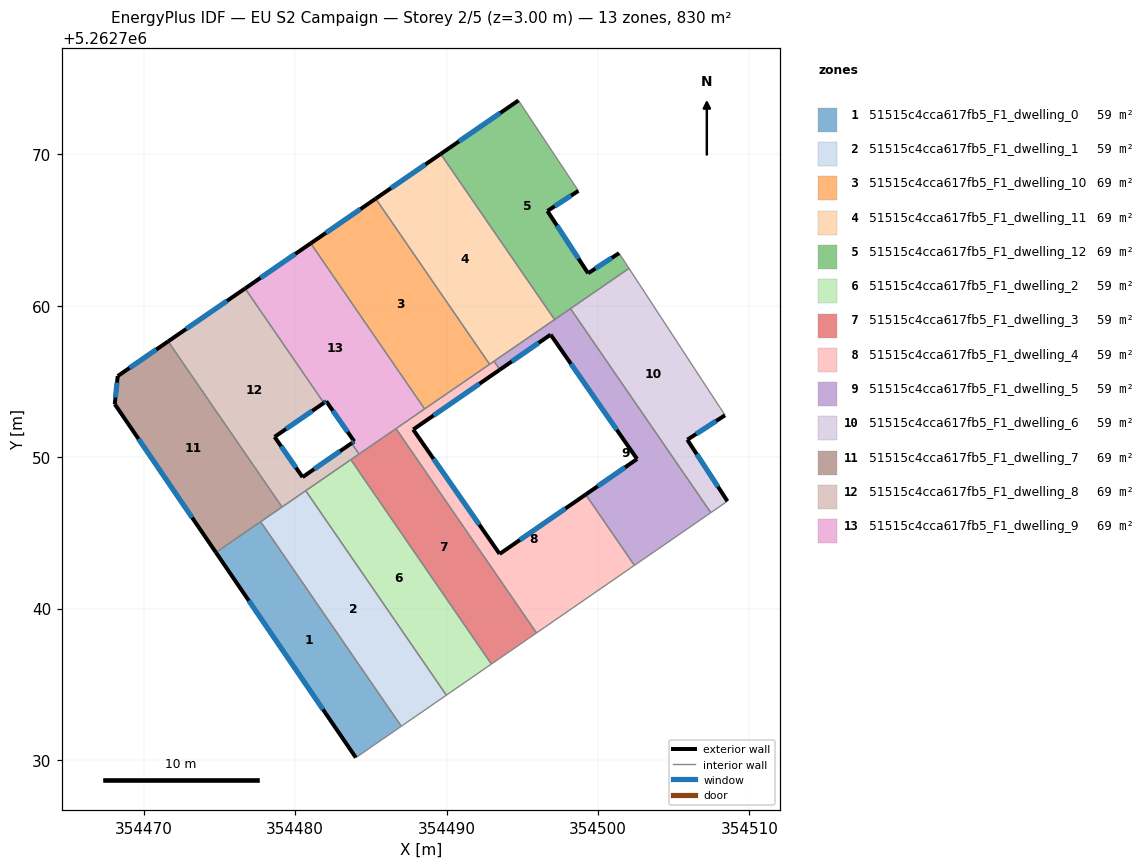
=== STOREY PLAN SPEC (per zone: floor XY polygon, exterior-wall plan segments, windows/doors) ===
zone 1: 51515c4cca617fb5_F1_dwelling_0  (59.3 m²)
  floor: (354477.72, 5262745.73) (354487.01, 5262732.22) (354484.00, 5262730.15) (354474.76, 5262743.70)
  exterior wall: (354474.76, 5262743.70) – (354484.00, 5262730.15)  [16.4 m]
    window: (354476.93, 5262740.52) – (354481.83, 5262733.33)  [13.8 m²]
  interior walls: 3
zone 2: 51515c4cca617fb5_F1_dwelling_1  (59.3 m²)
  floor: (354480.70, 5262747.78) (354489.98, 5262734.28) (354487.01, 5262732.22) (354477.72, 5262745.73)
  interior walls: 5
zone 3: 51515c4cca617fb5_F1_dwelling_10  (69.1 m²)
  floor: (354485.32, 5262767.07) (354492.84, 5262756.13) (354488.55, 5262753.18) (354481.02, 5262764.12)
  exterior wall: (354485.32, 5262767.07) – (354481.02, 5262764.12)  [5.2 m]
    window: (354484.31, 5262766.38) – (354482.03, 5262764.81)  [4.4 m²]
  interior walls: 3
zone 4: 51515c4cca617fb5_F1_dwelling_11  (69.1 m²)
  floor: (354489.61, 5262770.02) (354497.13, 5262759.08) (354492.84, 5262756.13) (354485.32, 5262767.07)
  exterior wall: (354489.61, 5262770.02) – (354485.32, 5262767.07)  [5.2 m]
    window: (354488.60, 5262769.33) – (354486.32, 5262767.76)  [4.4 m²]
  interior walls: 4
zone 5: 51515c4cca617fb5_F1_dwelling_12  (69.1 m²)
  floor: (354498.70, 5262767.58) (354496.66, 5262766.26) (354499.34, 5262762.14) (354501.39, 5262763.47) (354502.04, 5262762.46) (354497.13, 5262759.08) (354489.61, 5262770.02) (354494.74, 5262773.55)
  exterior wall: (354494.74, 5262773.55) – (354489.61, 5262770.02)  [6.2 m]
    window: (354493.54, 5262772.72) – (354490.81, 5262770.85)  [5.3 m²]
  exterior wall: (354496.66, 5262766.26) – (354498.70, 5262767.58)  [2.4 m]
    window: (354497.14, 5262766.57) – (354498.22, 5262767.27)  [2.1 m²]
  exterior wall: (354499.34, 5262762.14) – (354496.66, 5262766.26)  [4.9 m]
    window: (354498.71, 5262763.11) – (354497.29, 5262765.29)  [4.1 m²]
  exterior wall: (354501.39, 5262763.47) – (354499.34, 5262762.14)  [2.4 m]
    window: (354500.91, 5262763.16) – (354499.82, 5262762.45)  [2.1 m²]
  interior walls: 5
zone 6: 51515c4cca617fb5_F1_dwelling_2  (59.3 m²)
  floor: (354483.67, 5262749.83) (354492.96, 5262736.33) (354489.98, 5262734.28) (354480.70, 5262747.78)
  interior walls: 4
zone 7: 51515c4cca617fb5_F1_dwelling_3  (59.3 m²)
  floor: (354486.66, 5262751.88) (354495.94, 5262738.39) (354492.96, 5262736.33) (354483.67, 5262749.83)
  interior walls: 5
zone 8: 51515c4cca617fb5_F1_dwelling_4  (59.3 m²)
  floor: (354493.52, 5262755.77) (354487.79, 5262751.82) (354493.50, 5262743.61) (354499.18, 5262747.53) (354502.40, 5262742.85) (354495.94, 5262738.39) (354486.66, 5262751.88) (354493.13, 5262756.33)
  exterior wall: (354487.79, 5262751.82) – (354493.52, 5262755.77)  [7.0 m]
    window: (354489.14, 5262752.75) – (354492.17, 5262754.84)  [5.9 m²]
  exterior wall: (354493.50, 5262743.61) – (354487.79, 5262751.82)  [10.0 m]
    window: (354492.16, 5262745.54) – (354489.13, 5262749.89)  [8.4 m²]
  exterior wall: (354499.18, 5262747.53) – (354493.50, 5262743.61)  [6.9 m]
    window: (354497.85, 5262746.61) – (354494.84, 5262744.53)  [5.8 m²]
  interior walls: 7
zone 9: 51515c4cca617fb5_F1_dwelling_5  (59.3 m²)
  floor: (354498.18, 5262759.81) (354507.45, 5262746.33) (354502.40, 5262742.85) (354499.18, 5262747.53) (354502.58, 5262749.87) (354496.87, 5262758.09) (354493.52, 5262755.77) (354493.13, 5262756.33)
  exterior wall: (354496.87, 5262758.09) – (354502.58, 5262749.87)  [10.0 m]
    window: (354498.21, 5262756.16) – (354501.24, 5262751.80)  [8.4 m²]
  exterior wall: (354493.52, 5262755.77) – (354496.87, 5262758.09)  [4.1 m]
    window: (354494.30, 5262756.32) – (354496.08, 5262757.55)  [3.4 m²]
  exterior wall: (354502.58, 5262749.87) – (354499.18, 5262747.53)  [4.1 m]
    window: (354501.78, 5262749.32) – (354499.98, 5262748.08)  [3.5 m²]
  interior walls: 6
zone 10: 51515c4cca617fb5_F1_dwelling_6  (59.3 m²)
  floor: (354502.04, 5262762.46) (354508.39, 5262752.76) (354505.90, 5262751.15) (354508.55, 5262747.09) (354507.45, 5262746.33) (354498.18, 5262759.81)
  exterior wall: (354505.90, 5262751.15) – (354508.39, 5262752.76)  [3.0 m]
    window: (354506.48, 5262751.53) – (354507.80, 5262752.39)  [2.5 m²]
  exterior wall: (354508.55, 5262747.09) – (354505.90, 5262751.15)  [4.8 m]
    window: (354507.92, 5262748.04) – (354506.52, 5262750.20)  [4.1 m²]
  interior walls: 4
zone 11: 51515c4cca617fb5_F1_dwelling_7  (69.1 m²)
  floor: (354471.61, 5262757.64) (354479.13, 5262746.71) (354474.76, 5262743.70) (354468.08, 5262753.50) (354468.28, 5262755.35)
  exterior wall: (354471.61, 5262757.64) – (354468.28, 5262755.35)  [4.0 m]
    window: (354470.83, 5262757.11) – (354469.06, 5262755.89)  [3.4 m²]
  exterior wall: (354468.08, 5262753.50) – (354474.76, 5262743.70)  [11.9 m]
    window: (354469.65, 5262751.20) – (354473.19, 5262746.00)  [10.0 m²]
  exterior wall: (354468.28, 5262755.35) – (354468.08, 5262753.50)  [1.9 m]
    window: (354468.23, 5262754.92) – (354468.13, 5262753.94)  [1.6 m²]
  interior walls: 3
zone 12: 51515c4cca617fb5_F1_dwelling_8  (69.2 m²)
  floor: (354476.69, 5262761.14) (354481.89, 5262753.58) (354478.64, 5262751.34) (354480.49, 5262748.68) (354483.72, 5262750.92) (354484.21, 5262750.20) (354479.13, 5262746.71) (354471.61, 5262757.64)
  exterior wall: (354478.64, 5262751.34) – (354481.89, 5262753.58)  [4.0 m]
    window: (354479.40, 5262751.86) – (354481.13, 5262753.05)  [3.3 m²]
  exterior wall: (354480.49, 5262748.68) – (354478.64, 5262751.34)  [3.2 m]
    window: (354480.05, 5262749.30) – (354479.07, 5262750.71)  [2.7 m²]
  exterior wall: (354483.72, 5262750.92) – (354480.49, 5262748.68)  [3.9 m]
    window: (354482.96, 5262750.39) – (354481.25, 5262749.20)  [3.3 m²]
  exterior wall: (354476.69, 5262761.14) – (354471.61, 5262757.64)  [6.2 m]
    window: (354475.50, 5262760.32) – (354472.80, 5262758.46)  [5.2 m²]
  interior walls: 6
zone 13: 51515c4cca617fb5_F1_dwelling_9  (69.1 m²)
  floor: (354481.02, 5262764.12) (354488.55, 5262753.18) (354484.21, 5262750.20) (354483.72, 5262750.92) (354483.90, 5262751.04) (354482.05, 5262753.69) (354481.89, 5262753.58) (354476.69, 5262761.14)
  exterior wall: (354482.05, 5262753.69) – (354483.90, 5262751.04)  [3.2 m]
    window: (354482.48, 5262753.07) – (354483.46, 5262751.66)  [2.7 m²]
  exterior wall: (354481.89, 5262753.58) – (354482.05, 5262753.69)  [0.2 m]
    window: (354481.93, 5262753.60) – (354482.01, 5262753.66)  [0.2 m²]
  exterior wall: (354481.02, 5262764.12) – (354476.69, 5262761.14)  [5.3 m]
    window: (354480.01, 5262763.42) – (354477.71, 5262761.84)  [4.4 m²]
  exterior wall: (354483.90, 5262751.04) – (354483.72, 5262750.92)  [0.2 m]
    window: (354483.86, 5262751.01) – (354483.76, 5262750.95)  [0.2 m²]
  interior walls: 5

=== DERIVED (storey summary) ===
Building: EU S2 Campaign
Storey: 2 of 5  (floor level z = 3.00 m)
Storey gross floor area: 829.7 m²
Zones on this storey: 13
  - 51515c4cca617fb5_F1_dwelling_0: floor 59.3 m²; exterior wall 16.4 m (49.2 m²); 1 window(s) 13.8 m²; WWR 28.1%
  - 51515c4cca617fb5_F1_dwelling_1: floor 59.3 m²
  - 51515c4cca617fb5_F1_dwelling_10: floor 69.1 m²; exterior wall 5.2 m (15.6 m²); 1 window(s) 4.4 m²; WWR 28.1%
  - 51515c4cca617fb5_F1_dwelling_11: floor 69.1 m²; exterior wall 5.2 m (15.6 m²); 1 window(s) 4.4 m²; WWR 28.1%
  - 51515c4cca617fb5_F1_dwelling_12: floor 69.1 m²; exterior wall 16.0 m (48.1 m²); 4 window(s) 13.5 m²; WWR 28.1%
  - 51515c4cca617fb5_F1_dwelling_2: floor 59.3 m²
  - 51515c4cca617fb5_F1_dwelling_3: floor 59.3 m²
  - 51515c4cca617fb5_F1_dwelling_4: floor 59.3 m²; exterior wall 23.9 m (71.6 m²); 3 window(s) 20.1 m²; WWR 28.1%
  - 51515c4cca617fb5_F1_dwelling_5: floor 59.3 m²; exterior wall 18.2 m (54.6 m²); 3 window(s) 15.4 m²; WWR 28.1%
  - 51515c4cca617fb5_F1_dwelling_6: floor 59.3 m²; exterior wall 7.8 m (23.4 m²); 2 window(s) 6.6 m²; WWR 28.1%
  - 51515c4cca617fb5_F1_dwelling_7: floor 69.1 m²; exterior wall 17.8 m (53.3 m²); 3 window(s) 15.0 m²; WWR 28.1%
  - 51515c4cca617fb5_F1_dwelling_8: floor 69.2 m²; exterior wall 17.3 m (51.9 m²); 4 window(s) 14.6 m²; WWR 28.1%
  - 51515c4cca617fb5_F1_dwelling_9: floor 69.1 m²; exterior wall 8.9 m (26.7 m²); 4 window(s) 7.5 m²; WWR 28.1%
Zone adjacency (shared interzone walls):
  - 51515c4cca617fb5_F1_dwelling_0 ↔ 51515c4cca617fb5_F1_dwelling_1
  - 51515c4cca617fb5_F1_dwelling_0 ↔ 51515c4cca617fb5_F1_dwelling_7
  - 51515c4cca617fb5_F1_dwelling_1 ↔ 51515c4cca617fb5_F1_dwelling_2
  - 51515c4cca617fb5_F1_dwelling_1 ↔ 51515c4cca617fb5_F1_dwelling_7
  - 51515c4cca617fb5_F1_dwelling_1 ↔ 51515c4cca617fb5_F1_dwelling_8
  - 51515c4cca617fb5_F1_dwelling_10 ↔ 51515c4cca617fb5_F1_dwelling_11
  - 51515c4cca617fb5_F1_dwelling_10 ↔ 51515c4cca617fb5_F1_dwelling_4
  - 51515c4cca617fb5_F1_dwelling_10 ↔ 51515c4cca617fb5_F1_dwelling_9
  - 51515c4cca617fb5_F1_dwelling_11 ↔ 51515c4cca617fb5_F1_dwelling_12
  - 51515c4cca617fb5_F1_dwelling_11 ↔ 51515c4cca617fb5_F1_dwelling_4
  - 51515c4cca617fb5_F1_dwelling_11 ↔ 51515c4cca617fb5_F1_dwelling_5
  - 51515c4cca617fb5_F1_dwelling_12 ↔ 51515c4cca617fb5_F1_dwelling_5
  - 51515c4cca617fb5_F1_dwelling_12 ↔ 51515c4cca617fb5_F1_dwelling_6
  - 51515c4cca617fb5_F1_dwelling_2 ↔ 51515c4cca617fb5_F1_dwelling_3
  - 51515c4cca617fb5_F1_dwelling_2 ↔ 51515c4cca617fb5_F1_dwelling_8
  - 51515c4cca617fb5_F1_dwelling_3 ↔ 51515c4cca617fb5_F1_dwelling_4
  - 51515c4cca617fb5_F1_dwelling_3 ↔ 51515c4cca617fb5_F1_dwelling_8
  - 51515c4cca617fb5_F1_dwelling_3 ↔ 51515c4cca617fb5_F1_dwelling_9
  - 51515c4cca617fb5_F1_dwelling_4 ↔ 51515c4cca617fb5_F1_dwelling_5
  - 51515c4cca617fb5_F1_dwelling_4 ↔ 51515c4cca617fb5_F1_dwelling_9
  - 51515c4cca617fb5_F1_dwelling_5 ↔ 51515c4cca617fb5_F1_dwelling_6
  - 51515c4cca617fb5_F1_dwelling_7 ↔ 51515c4cca617fb5_F1_dwelling_8
  - 51515c4cca617fb5_F1_dwelling_8 ↔ 51515c4cca617fb5_F1_dwelling_9